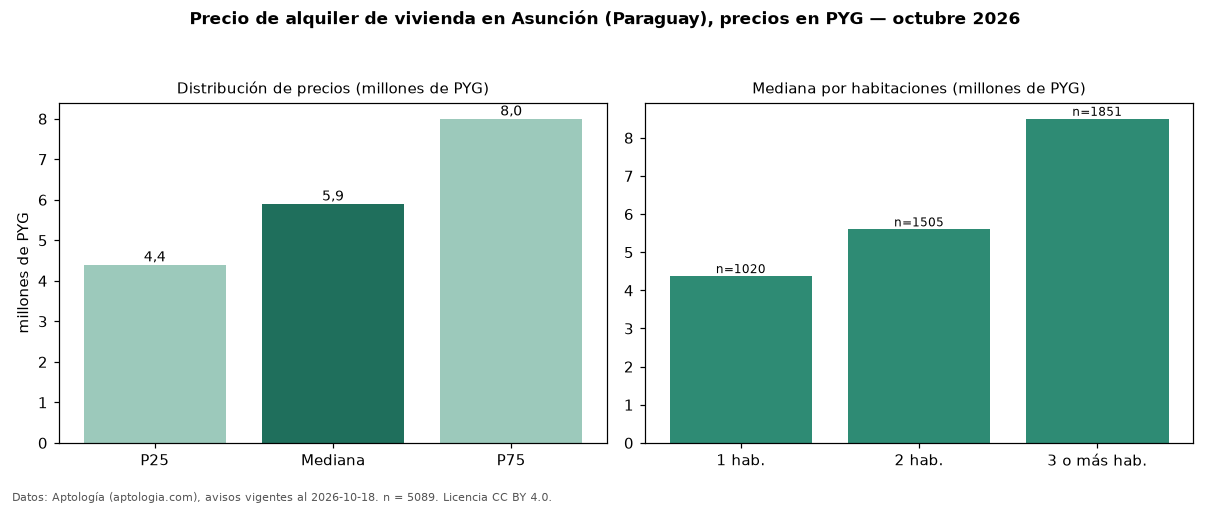

Data behind this chart, as committed beside it:
seccion, metrica, valor, moneda, n
precio, p25, 4400000, PYG, 5089
precio, mediana, 5900000, PYG, 5089
precio, p75, 8000000, PYG, 5089
precio, minimo, 1100000, PYG, 5089
precio, maximo, 30000000, PYG, 5089
m2, mediana_precio_m2, 61090, PYG, 3894
m2, area_mediana_m2, 97.5, m2, 3894
admin, mediana_admin_mes, 200000, PYG, 77
banos, mediana_banos, 2.0, , 
parqueadero, pct_con_parqueadero, 100.0, %, 3274
habitaciones, 1, 4375000, PYG, 1020
habitaciones, 2, 5600000, PYG, 1505
habitaciones, 3+, 8500000, PYG, 1851
fuente, fecha_datos, 2026-10-18, , 
fuente, atribucion, https://www.aptologia.com/py/alquiler/as…, , 
fuente, licencia, CC BY 4.0, , 
